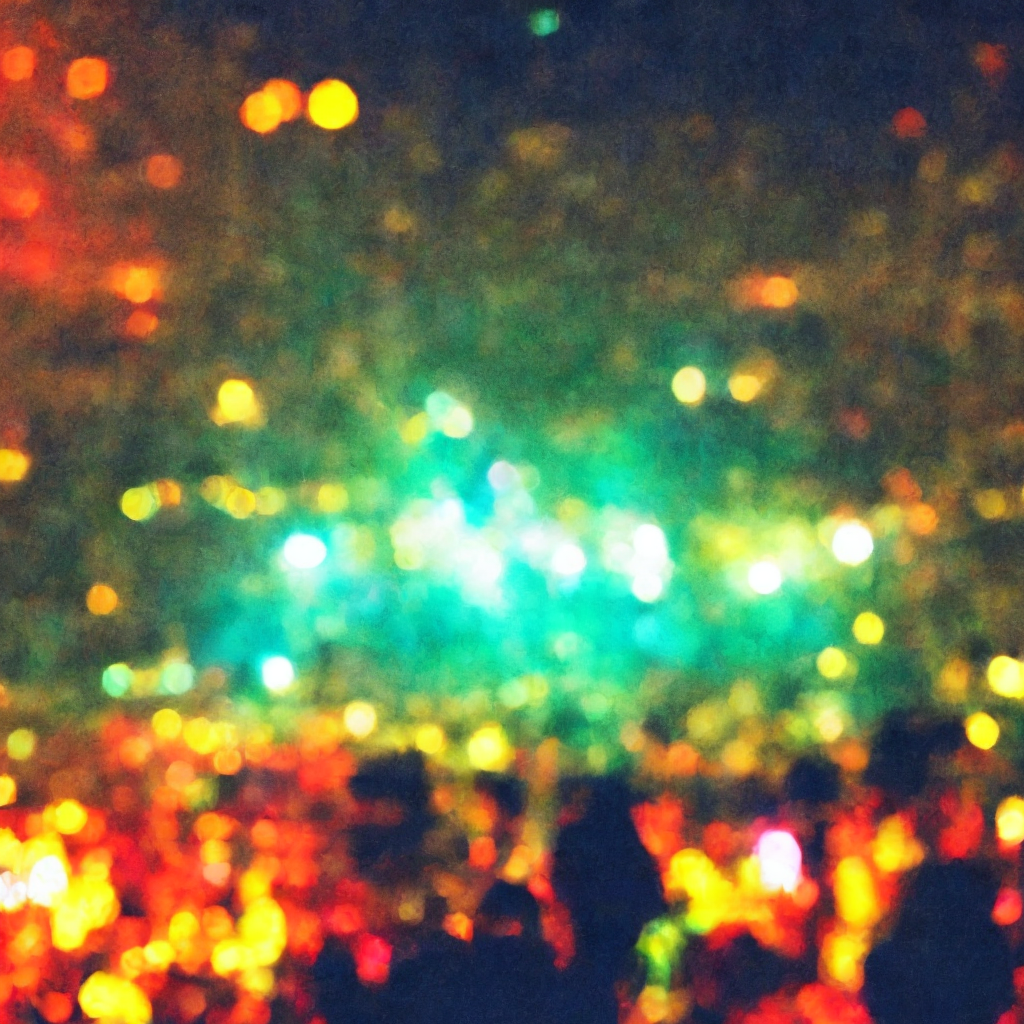
Generation parameters embedded in this image by AUTOMATIC1111 Stable Diffusion web UI or a fork of it (Forge, ...) (PNG 'parameters' text chunk):
3d, blur censor, blurry, blurry background, blurry foreground, bokeh, cellphone picture, chromatic aberration, concert, cosplay photo, depth of field, female pov, figure, film grain, focused, glowstick, meta, money, motion blur, multiple girls, photo \(medium\), photo \(object\), photo background, photo inset, photorealistic, poster \(object\), pov, pov hands, rainbow, reference inset, shopping, stadium, taking picture, unconventional media, cypher, valorant
Negative prompt: bad anatomy, bad hands, three hands, three legs, bad arms, missing legs, missing arms, poorly drawn face, bad face, fused face, cloned face, worst face, three crus, extra crus, fused crus, worst feet, three feet, fused feet, fused thigh, three thigh, fused thigh, extra thigh, worst thigh, missing fingers, extra fingers, ugly fingers, long fingers, horn, realistic photo, extra eyes, huge eyes, 2girl, amputation, disconnected limbs
Steps: 30, Sampler: DPM++ 2M Karras, CFG scale: 7, Seed: 3200413101, Size: 512x512, Model hash: 6ce0161689, Model: v1-5-pruned-emaonly, VAE hash: 735e4c3a44, VAE: vae-ft-mse-840000-ema-pruned.safetensors, Denoising strength: 0.7, Hires upscale: 2, Hires upscaler: 4xUltrasharp_4xUltrasharpV10, Version: v1.6.0-2-g4afaaf8a